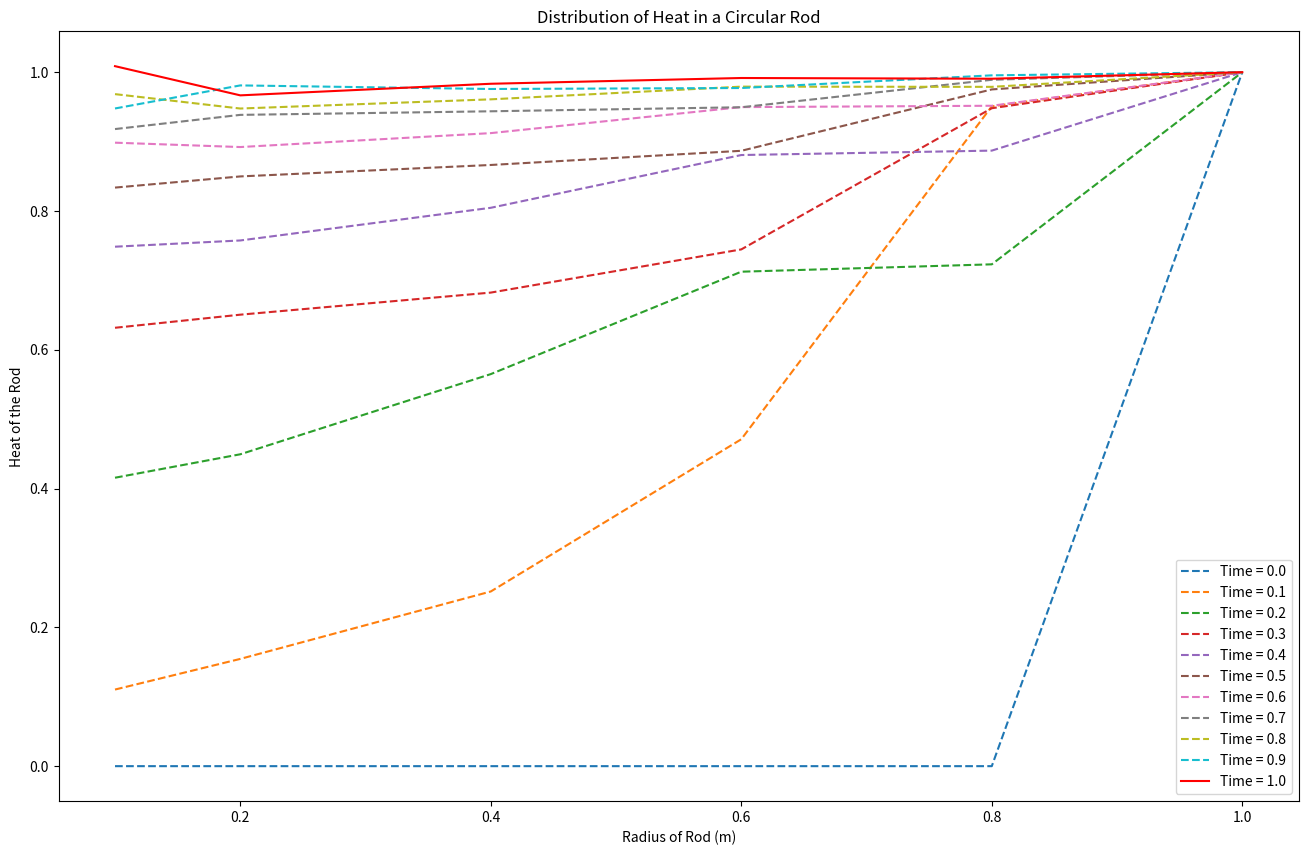

This chart was generated by the following Python code:
# Imports
import numpy as np
from scipy.integrate import solve_bvp, solve_ivp
from scipy.optimize import fsolve
from scipy.linalg import lu_factor, lu_solve
import matplotlib.pyplot as plt

#
# Alexandre Dufresne-Nappert
# 20948586
#

# Number of Internal Nodes (4 + 1 (Derivative BC))
n = 5

# Define the Right Boundary
URight = 1
UInit = 0

# Define dr the Start, End and Number of Space Nodes, and create the array of Values
dr = 0.2
rInit = 0
rEnd = 1
rNodes = int((rEnd - rInit)/dr + 1)
rVals = np.linspace(rInit, rEnd, rNodes)

#Using t instead of z
# Define dt the Start, End and Number of Time Nodes, and create the array of Values
dt = 0.1 
tInit = 0
tEnd = 1.0
tNodes = int((tEnd - tInit)/dt + 1)
tVals = np.linspace(tInit, tEnd, tNodes)

# Define Lambda
lam = dt/(2*dr**2)

# Create the U Matrix, Define the Initial Condition and Right Boundary Condition
U = np.zeros((tNodes, rNodes))
U[0, 1:-1] = UInit
U[:, -1] = URight


rVals[0] = 0.1
#
# Build the A Matrix
#

# Define D as a Vector for U_i+1 and  Apply the Derivative Boundary Conidition
D = np.ones(n - 1) * -lam*(1 + dr/(2*rVals[:-2]))
D[0] = -2*lam

# Define E as Vector for U_i-1
E = np.ones(n - 1) * -lam*(1 - dr/(2*rVals[1:-1]))

# Combine all 3 Into A Matrix
A = np.diag(np.ones(n) * (1 + 2*lam)) + np.diag(D, 1) + np.diag(E, -1)

# Use LU Decomposition
LU, PIV = lu_factor(A)

# Start the Plot at 
plt.figure(figsize=(16, 10))
plt.plot(rVals, U[0, :], "--", label=f"Time = {tVals[0]}")

for l in range(tNodes - 1):
    
    # Create the b Vector
    b = np.zeros(n)
    
    # Set r0 to 0.1 to avoid Division by 0
    r0 = 0.1
    
    # Apply Both Boundary Conditions
    b[0] = 2*lam*(1 + dr/(2*r0)) * U[l, 1] + (1 - 2*lam - lam*(dr/r0)) * U[l, 0]
    b[-1] = (1 - 2*lam - lam*dr/rVals[-2]) * U[l, -2] + lam*(1 + dr/(2*rVals[-2])) * U[l, -3] + 2*lam*(1 + dr/(2*rVals[-2])) * URight
    
    for i in range(1, rNodes - 2):
        # Grab the R Value
        ri = rVals[i]
        
        # Apply Generic Node Equation
        b[i] = lam*(1 + dr/(2*ri)) * U[l, i + 1] + (1 - 2*lam - lam*dr/ri) * U[l, i] + lam*(1 + dr/(2*ri)) * U[l, i - 1]
    
    
    
    
    #for i in range(rNodes - 1):
    #    print(i)
    #    
    #    # Grab the R Value
    #    ri = rVals[i]
    #    
    #    # Avoid Division by zero, set R to something small 
    #    if ri == 0:
    #        ri = 0.1
    #    
    #    # Apply Insulated Boundary
    #    if i == 0:
    #        b[i] = 2*lam*(1 + dr/(2*ri)) * U[l, i + 1] + (1 - 2*lam - lam*(dr/ri)) * U[l, i]
    #        
    #    # Apply Right Boundary
    #    elif i == (rNodes - 2):
    #        b[i] = (1 - 2*lam - lam*dr/ri) * U[l, i] + lam*(1 + dr/(2*ri)) * U[l, i - 1] + 2*lam*(1 + dr/(2*ri)) * URight
    #    
    #    # Apply Generic Node
    #    else:
    #        b[i] = lam*(1 + dr/(2*ri)) * U[l, i + 1] + (1 - 2*lam - lam*dr/ri) * U[l, i] + lam*(1 + dr/(2*ri)) * U[l, i - 1]
    
    # Paste the Solution into the U Matrix
    U[l + 1, :-1] = lu_solve((LU, PIV), b)
    
    # Get the Time in a Good format
    time = float(int(tVals[l + 1] * 10)/10)
    
    # Determine the Plot Identifier
    if time == tEnd:
        identifier = "r-"
    else:
        identifier = "--"
    
    # Plot the Line at that time 
    plt.plot(rVals, U[l + 1, :], identifier, label=f"Time = {time}")

# Show the Plot
plt.legend()
plt.xlabel("Radius of Rod (m)")
plt.ylabel("Heat of the Rod")
plt.title("Distribution of Heat in a Circular Rod")
plt.savefig("CrankNicholson.png")
plt.show()
